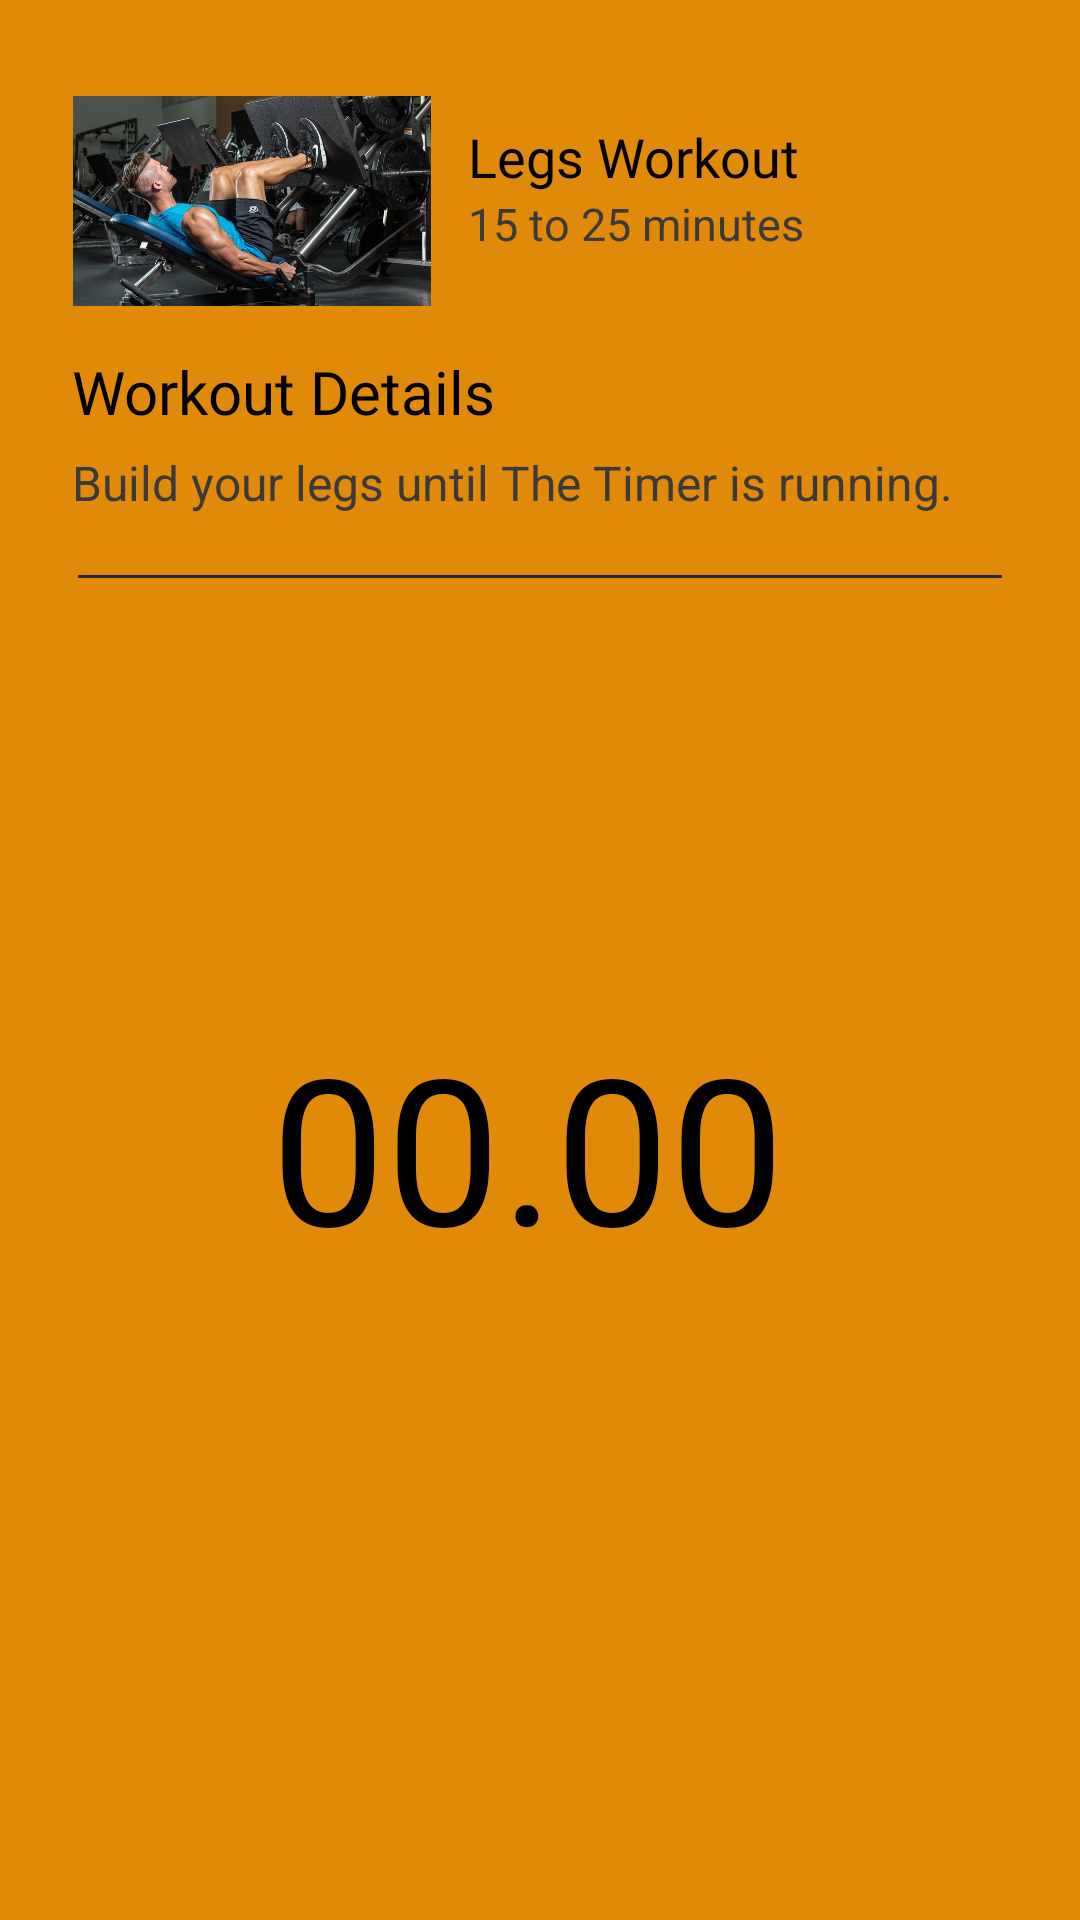

Android layout source for this screen:
<!-- AndroidManifest.xml: application theme Theme.FitnessApp -->
<!-- res/layout/legs.xml -->
<?xml version="1.0" encoding="utf-8"?>
<androidx.constraintlayout.widget.ConstraintLayout xmlns:android="http://schemas.android.com/apk/res/android"
    xmlns:app="http://schemas.android.com/apk/res-auto"
    xmlns:tools="http://schemas.android.com/tools"
    android:layout_width="match_parent"
    android:layout_height="match_parent"
    android:background="@color/yellow"
    tools:context=".MainActivity">



    <View
        android:id="@+id/divpage"
        android:layout_width="match_parent"
        android:layout_height="1dp"
        android:layout_marginTop="20dp"
        android:layout_marginLeft="26dp"
        android:layout_marginRight="26dp"
        android:background="#25293E"
        app:layout_constraintEnd_toEndOf="parent"
        app:layout_constraintStart_toStartOf="parent"
        app:layout_constraintTop_toBottomOf="@id/subintropage" />

    <TextView
        android:id="@+id/intropage"
        android:layout_width="wrap_content"
        android:layout_height="wrap_content"
        android:layout_marginTop="15dp"
        android:layout_marginLeft="24dp"
        android:lineSpacingExtra="8dp"
        android:fontFamily="@font/audiowide"
        android:text="Workout Details"
        android:textColor="#000"
        android:textSize="20sp"
        app:layout_constraintStart_toStartOf="parent"
        app:layout_constraintTop_toBottomOf="@id/chest" />

    <TextView
        android:id="@+id/subintropage"
        android:layout_width="wrap_content"
        android:layout_height="wrap_content"
        android:layout_marginTop="6dp"
        android:layout_marginLeft="24dp"
        android:lineSpacingExtra="8dp"
        android:text="Build your legs until The Timer is running."
        android:textColor="#3A3A3A"
        android:textSize="16sp"
        android:fontFamily="sans-serif"
        app:layout_constraintStart_toStartOf="parent"
        app:layout_constraintTop_toBottomOf="@id/intropage"/>

    <TextView
        android:id="@+id/timer"
        android:layout_width="wrap_content"
        android:layout_height="wrap_content"
        android:layout_marginRight="8dp"
        android:layout_marginTop="144dp"
        android:text="00.00"
        android:textColor="@color/black"
        android:textSize="68sp"
        app:layout_constraintEnd_toEndOf="parent"
        app:layout_constraintStart_toStartOf="parent"
        app:layout_constraintTop_toBottomOf="@id/divpage"
        />


    <ImageView
        android:id="@+id/imageTimer"
        android:layout_width="320dp"
        android:layout_height="320dp"
        android:layout_marginRight="8dp"
        android:layout_marginLeft="8dp"
        android:layout_marginTop="36dp"
        android:src="@drawable/clock"
        app:layout_constraintEnd_toEndOf="parent"

        app:layout_constraintStart_toStartOf="parent"
        app:layout_constraintTop_toBottomOf="@id/divpage" />

    <LinearLayout
        android:id="@+id/chest"
        android:orientation="horizontal"
        android:layout_width="match_parent"
        android:layout_height="wrap_content"
        android:layout_marginRight="8dp"
        android:layout_marginLeft="24dp"
        android:layout_marginTop="32dp"
        app:layout_constraintEnd_toEndOf="parent"
        app:layout_constraintStart_toStartOf="parent"
        app:layout_constraintTop_toTopOf="parent" >

        <ImageView
            android:src="@drawable/leg"
            android:layout_width="120dp"
            android:layout_height="70dp" />

        <LinearLayout
            android:layout_marginTop="8dp"
            android:layout_width="match_parent"
            android:layout_height="match_parent"
            android:layout_marginLeft="12dp"
            android:orientation="vertical" >

            <TextView
                android:id="@+id/chesttitle"
                android:layout_width="wrap_content"
                android:layout_height="wrap_content"
                android:fontFamily="@font/audiowide"
                android:text="Legs Workout"
                android:textColor="#000000"
                android:textSize="18sp" />

            <TextView
                android:id="@+id/chestinfo"
                android:layout_width="wrap_content"
                android:layout_height="wrap_content"
                android:text="15 to 25 minutes"
                android:textSize="15sp"
                android:fontFamily="sans-serif"
                android:textColor="#3A3A3A"
                />
        </LinearLayout>
    </LinearLayout>

</androidx.constraintlayout.widget.ConstraintLayout>
<!-- resources referenced by this layout -->
<resources>
  <color name="black">#000000</color>
  <color name="yellow">#E18A0A</color>
  <!-- drawable leg: jpg bitmap (drawable, 110284 bytes) -->
  <style name="Theme.FitnessApp" parent="Theme.MaterialComponents.DayNight.DarkActionBar">
          
          <item name="colorPrimary">@color/purple_500</item>
          <item name="colorPrimaryVariant">@color/purple_700</item>
          
          <item name="colorSecondary">@color/teal_200</item>
          <item name="colorSecondaryVariant">@color/teal_700</item>
          
          <item name="android:statusBarColor" tools:targetApi="l">?attr/colorPrimaryVariant</item>
          
      </style>
  <color name="purple_500">#FF6200EE</color>
  <color name="purple_700">#FF3700B3</color>
  <color name="teal_200">#FF03DAC5</color>
  <color name="teal_700">#FF018786</color>
</resources>
